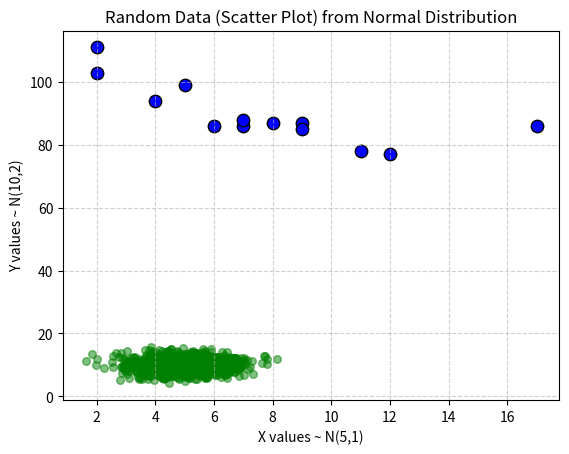

Generate this figure with matplotlib:
"""
scatter_plot_demo.py
Demonstrates Scatter Plots in Machine Learning & Data Visualization
Author: OpenAI ChatGPT

Concepts Covered:
 - Scatter plot basics with real data (car ages vs speeds)
 - Interpreting scatter plots
 - Scatter plots with random data (using NumPy normal distribution)
 - Visualization of patterns and spreads
 - Important Notes explained in console output
"""

import numpy as np
import matplotlib.pyplot as plt

print("\n================ SCATTER PLOT DEMONSTRATION ==================\n")
print("A scatter plot represents values from two arrays as points (dots) on a plane.")
print("It is useful for detecting relationships/correlations between two variables.\n")

# ------------------------------------------------------------
# 1) Scatter Plot with Car Data
# ------------------------------------------------------------
print("1) Example with Car Data:")
print(" - X-axis: Age of car (years)")
print(" - Y-axis: Speed of car (km/h)")
print("We want to see if newer cars are faster than older ones.\n")

# Data
x_car = [5,7,8,7,2,17,2,9,4,11,12,9,6]
y_speed = [99,86,87,88,111,86,103,87,94,78,77,85,86]

# Visualization
plt.scatter(x_car, y_speed, color='blue', marker='o', s=80, edgecolor='black')
plt.title("Car Age vs Speed (Scatter Plot)")
plt.xlabel("Car Age (years)")
plt.ylabel("Car Speed (km/h)")
plt.grid(True, linestyle='--', alpha=0.6)
plt.show()

print("Observation from plot:")
print(" - Two fastest cars were both 2 years old.")
print(" - Slowest car was 12 years old.")
print(" - It seems newer cars tend to be faster, but with only 13 data points,")
print("   this might just be coincidence.\n")

# ------------------------------------------------------------
# 2) Scatter Plot with Random Data
# ------------------------------------------------------------
print("2) Example with Randomly Generated Data:")
print(" - When testing algorithms, we may not have real-world data.")
print(" - Instead, we can generate random data using NumPy.")
print(" - Here we create 1000 values for X and Y, sampled from Normal distributions.\n")

# Random data: Normal distribution
x_random = np.random.normal(5.0, 1.0, 1000)   # mean=5, std=1
y_random = np.random.normal(10.0, 2.0, 1000)  # mean=10, std=2

# Visualization
plt.scatter(x_random, y_random, color='green', alpha=0.5, s=30)
plt.title("Random Data (Scatter Plot) from Normal Distribution")
plt.xlabel("X values ~ N(5,1)")
plt.ylabel("Y values ~ N(10,2)")
plt.grid(True, linestyle='--', alpha=0.6)
plt.show()

print("Observation from random data scatter plot:")
print(" - Dots are concentrated near (x≈5, y≈10).")
print(" - Spread along Y-axis is wider because std dev = 2 vs std dev = 1 for X.")
print(" - This illustrates how data distributions influence scatter plots.\n")

# ------------------------------------------------------------
# 3) Method Demonstration & Notes
# ------------------------------------------------------------
print("3) Method Demonstration:")
print("The Matplotlib method used here is plt.scatter(x, y, ...).")
print("Important parameters:")
print(" - x, y : arrays of same length, values to plot")
print(" - color : point color (e.g., 'blue', 'green')")
print(" - marker : shape of point (e.g., 'o', 'x', '^')")
print(" - s : size of points")
print(" - alpha : transparency (0 to 1)\n")

print("================ SUMMARY / IMPORTANT NOTES =================")
print(" - Scatter plots show how two variables relate to each other.")
print(" - They help detect correlations, clusters, and outliers.")
print(" - With few data points, trends may be misleading (like car dataset).")
print(" - With many data points (random example), patterns become clearer.")
print(" - plt.scatter() is the key method for creating scatter plots in Matplotlib.")
print("============================================================\n")
